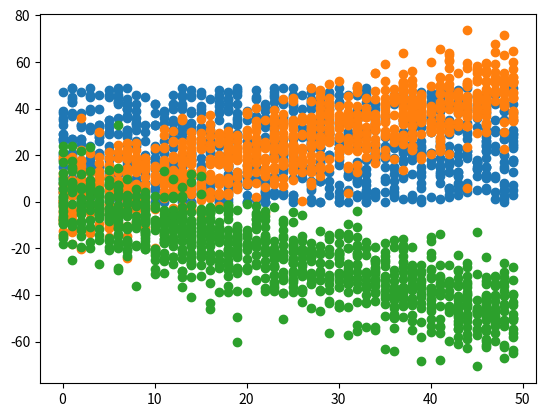

Here is the Python script that generated this plot:
#作業
import numpy as np
import matplotlib
import matplotlib.pyplot as plt

np.random.seed(1)

### 弱相關
x = np.random.randint(0, 50, 1000)
y = np.random.randint(0, 50, 1000)
np.corrcoef(x, y)
plt.scatter(x, y)
plt.show()

### 正相關
x = np.random.randint(0, 50, 1000)
y = x + np.random.normal(0, 10, 1000)
np.corrcoef(x, y)
plt.scatter(x, y)
plt.show()

### 負相關
x = np.random.randint(0, 50, 1000)
y = np.random.normal(0, 10, 1000) - x
np.corrcoef(x, y)
plt.scatter(x, y)
plt.show()